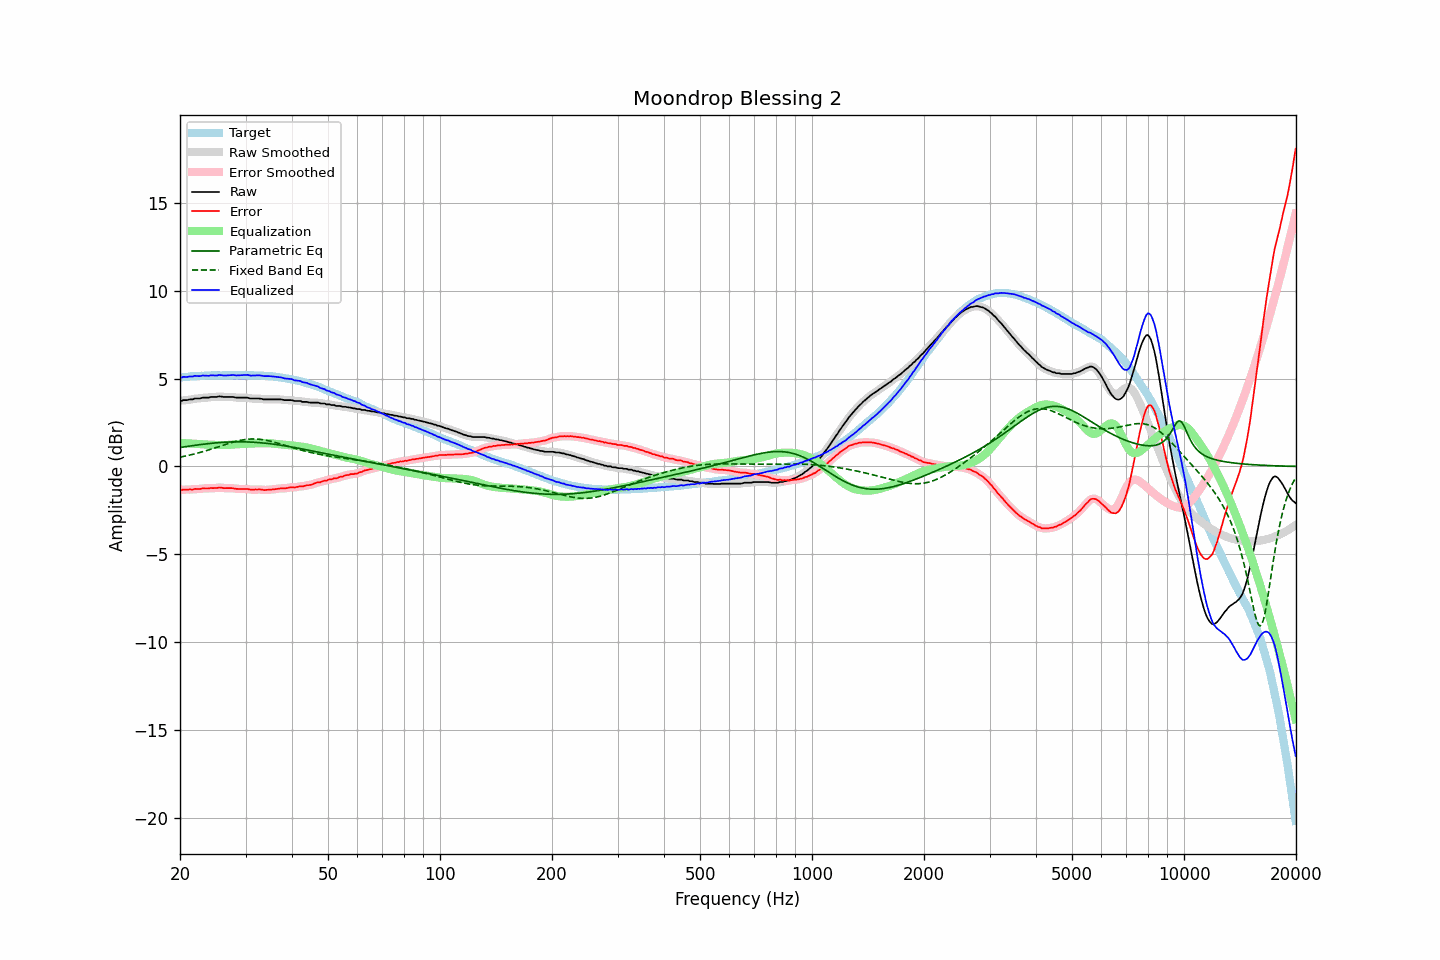

The data file committed next to this chart (first rows):
frequency, raw, error, smoothed, error_smoothed, equalization, parametric_eq, fixed_band_eq, equalized_raw, equalized_smoothed, target
20.00, 3.74, -1.32, 3.74, -1.33, 1.33, 1.08, 0.53, 5.07, 5.07, 5.06
20.20, 3.72, -1.35, 3.75, -1.33, 1.33, 1.09, 0.55, 5.05, 5.07, 5.07
20.40, 3.77, -1.31, 3.76, -1.33, 1.32, 1.11, 0.57, 5.10, 5.08, 5.08
20.61, 3.77, -1.32, 3.77, -1.32, 1.32, 1.12, 0.59, 5.10, 5.09, 5.09
20.81, 3.77, -1.32, 3.78, -1.31, 1.32, 1.14, 0.61, 5.09, 5.10, 5.09
21.02, 3.78, -1.32, 3.79, -1.31, 1.31, 1.15, 0.63, 5.10, 5.11, 5.10
21.23, 3.81, -1.30, 3.80, -1.32, 1.31, 1.16, 0.65, 5.12, 5.11, 5.11
21.44, 3.81, -1.32, 3.82, -1.31, 1.31, 1.18, 0.67, 5.12, 5.12, 5.13
21.66, 3.81, -1.32, 3.83, -1.30, 1.30, 1.19, 0.69, 5.11, 5.13, 5.13
21.87, 3.86, -1.28, 3.85, -1.29, 1.29, 1.20, 0.71, 5.16, 5.14, 5.14
22.09, 3.86, -1.28, 3.86, -1.28, 1.29, 1.21, 0.74, 5.15, 5.15, 5.14
22.31, 3.86, -1.29, 3.87, -1.28, 1.28, 1.23, 0.76, 5.14, 5.15, 5.15
22.54, 3.86, -1.29, 3.87, -1.28, 1.27, 1.24, 0.79, 5.14, 5.15, 5.15
22.76, 3.88, -1.27, 3.89, -1.27, 1.27, 1.25, 0.81, 5.15, 5.15, 5.16
22.99, 3.91, -1.24, 3.90, -1.26, 1.26, 1.26, 0.84, 5.17, 5.16, 5.16
23.22, 3.91, -1.24, 3.91, -1.25, 1.25, 1.27, 0.86, 5.17, 5.17, 5.16
23.45, 3.91, -1.25, 3.91, -1.25, 1.25, 1.28, 0.89, 5.16, 5.16, 5.17
23.69, 3.91, -1.25, 3.92, -1.25, 1.25, 1.29, 0.92, 5.16, 5.16, 5.17
23.92, 3.91, -1.25, 3.93, -1.24, 1.24, 1.30, 0.95, 5.16, 5.17, 5.17
24.16, 3.95, -1.22, 3.94, -1.23, 1.24, 1.31, 0.98, 5.19, 5.18, 5.18
24.40, 3.95, -1.23, 3.95, -1.23, 1.23, 1.32, 1.00, 5.18, 5.18, 5.19
24.65, 3.95, -1.23, 3.96, -1.23, 1.22, 1.33, 1.03, 5.18, 5.18, 5.18
24.89, 3.95, -1.23, 3.96, -1.23, 1.22, 1.34, 1.06, 5.17, 5.18, 5.18
25.14, 3.95, -1.23, 3.97, -1.22, 1.22, 1.35, 1.09, 5.17, 5.18, 5.18
25.39, 3.98, -1.20, 3.98, -1.20, 1.22, 1.36, 1.12, 5.20, 5.19, 5.18
25.65, 3.98, -1.20, 3.98, -1.20, 1.22, 1.36, 1.15, 5.20, 5.20, 5.18
25.91, 3.97, -1.21, 3.97, -1.21, 1.22, 1.37, 1.18, 5.19, 5.19, 5.18
26.16, 3.95, -1.23, 3.96, -1.22, 1.22, 1.37, 1.22, 5.17, 5.18, 5.19
26.43, 3.95, -1.23, 3.95, -1.23, 1.22, 1.38, 1.24, 5.17, 5.17, 5.19
26.69, 3.95, -1.23, 3.95, -1.24, 1.22, 1.39, 1.27, 5.18, 5.18, 5.19
26.96, 3.95, -1.23, 3.95, -1.23, 1.23, 1.39, 1.30, 5.18, 5.18, 5.19
27.23, 3.95, -1.23, 3.96, -1.23, 1.24, 1.39, 1.33, 5.19, 5.19, 5.19
27.50, 3.95, -1.23, 3.96, -1.23, 1.24, 1.40, 1.36, 5.20, 5.20, 5.18
27.77, 3.95, -1.24, 3.95, -1.24, 1.25, 1.40, 1.38, 5.21, 5.20, 5.19
28.05, 3.93, -1.26, 3.93, -1.26, 1.26, 1.40, 1.41, 5.19, 5.19, 5.19
28.33, 3.91, -1.28, 3.92, -1.27, 1.26, 1.40, 1.43, 5.18, 5.18, 5.19
28.62, 3.91, -1.27, 3.91, -1.28, 1.27, 1.40, 1.46, 5.18, 5.18, 5.19
28.90, 3.91, -1.28, 3.91, -1.28, 1.27, 1.40, 1.48, 5.19, 5.19, 5.20
29.19, 3.91, -1.28, 3.91, -1.28, 1.28, 1.40, 1.49, 5.19, 5.19, 5.20
29.48, 3.91, -1.28, 3.91, -1.28, 1.28, 1.40, 1.51, 5.20, 5.20, 5.20
29.78, 3.91, -1.28, 3.92, -1.28, 1.29, 1.40, 1.53, 5.20, 5.21, 5.19
30.08, 3.91, -1.29, 3.91, -1.28, 1.29, 1.40, 1.54, 5.21, 5.21, 5.20
30.38, 3.91, -1.28, 3.90, -1.29, 1.30, 1.40, 1.55, 5.21, 5.20, 5.19
30.68, 3.88, -1.30, 3.89, -1.30, 1.30, 1.39, 1.56, 5.19, 5.19, 5.19
30.99, 3.86, -1.32, 3.87, -1.31, 1.30, 1.39, 1.56, 5.17, 5.18, 5.19
31.30, 3.86, -1.32, 3.86, -1.32, 1.31, 1.38, 1.56, 5.17, 5.17, 5.18
31.61, 3.86, -1.32, 3.86, -1.32, 1.31, 1.38, 1.56, 5.17, 5.17, 5.18
31.93, 3.86, -1.31, 3.87, -1.31, 1.31, 1.37, 1.56, 5.18, 5.18, 5.17
32.24, 3.86, -1.31, 3.86, -1.31, 1.32, 1.36, 1.56, 5.18, 5.18, 5.18
32.57, 3.86, -1.30, 3.86, -1.30, 1.32, 1.36, 1.55, 5.18, 5.18, 5.17
32.89, 3.85, -1.31, 3.85, -1.31, 1.32, 1.35, 1.54, 5.18, 5.17, 5.16
33.22, 3.84, -1.32, 3.84, -1.32, 1.32, 1.34, 1.53, 5.17, 5.16, 5.16
33.55, 3.81, -1.34, 3.82, -1.33, 1.33, 1.33, 1.52, 5.14, 5.15, 5.16
33.89, 3.81, -1.34, 3.81, -1.34, 1.33, 1.32, 1.50, 5.14, 5.14, 5.16
34.23, 3.81, -1.33, 3.81, -1.33, 1.33, 1.31, 1.48, 5.14, 5.14, 5.14
34.57, 3.81, -1.33, 3.81, -1.33, 1.33, 1.30, 1.46, 5.14, 5.14, 5.14
34.92, 3.81, -1.31, 3.81, -1.32, 1.32, 1.29, 1.44, 5.14, 5.14, 5.13
35.27, 3.81, -1.32, 3.81, -1.31, 1.31, 1.28, 1.42, 5.13, 5.13, 5.14
35.62, 3.81, -1.30, 3.81, -1.30, 1.30, 1.27, 1.40, 5.12, 5.12, 5.11
35.97, 3.81, -1.29, 3.81, -1.29, 1.29, 1.26, 1.37, 5.10, 5.10, 5.11
... 635 more rows
